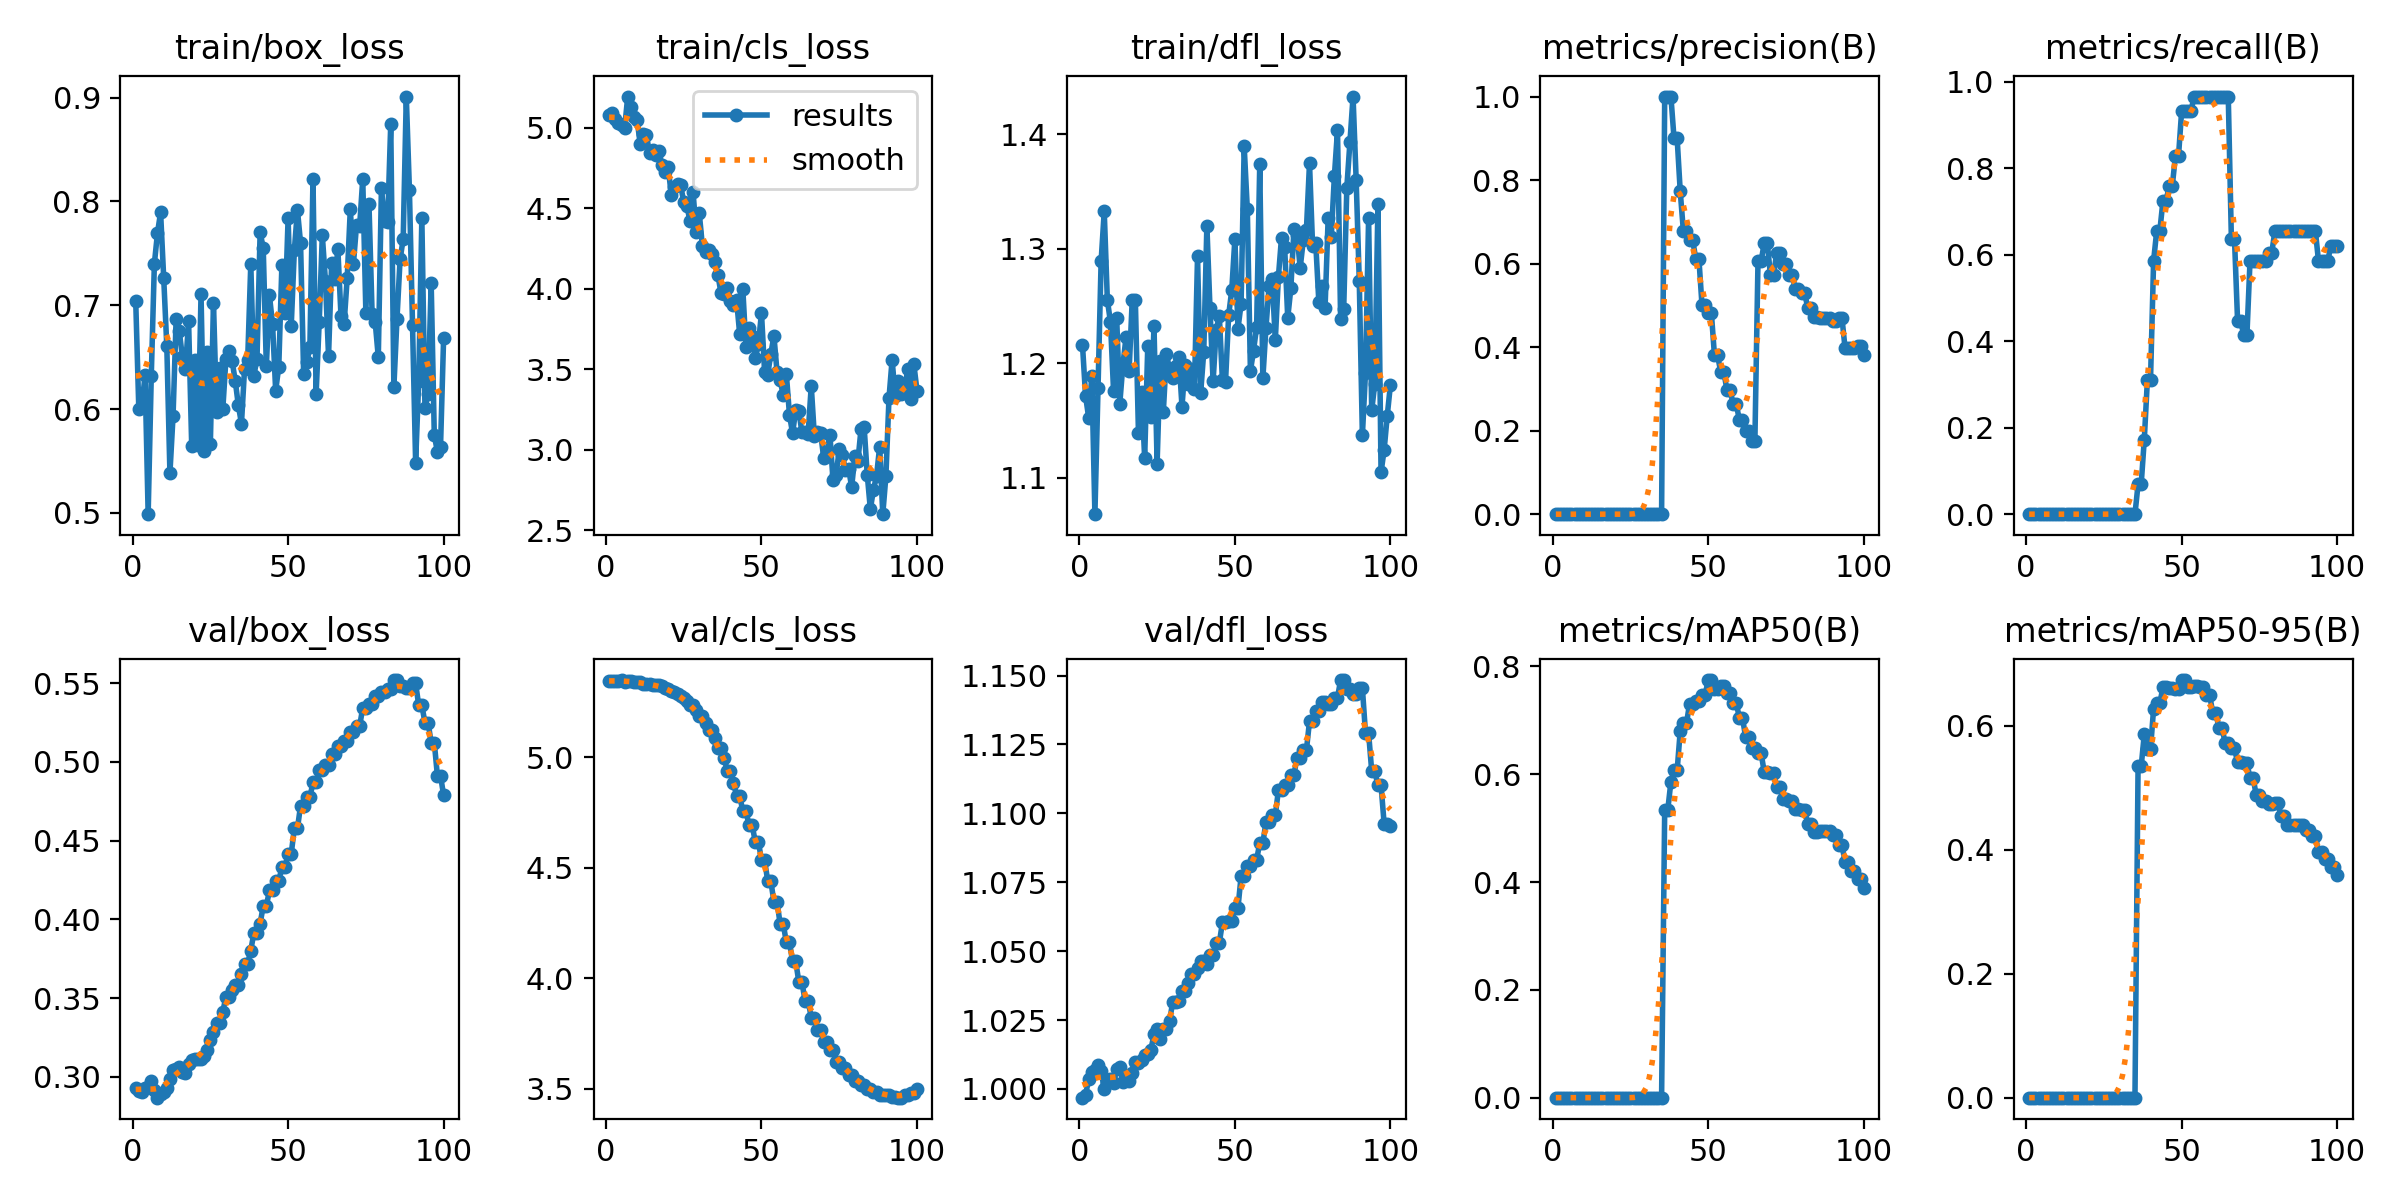

Values plotted in this chart, from the file beside it:
epoch, time, train/box_loss, train/cls_loss, train/dfl_loss, metrics/precision(B), metrics/recall(B), metrics/mAP50(B), metrics/mAP50-95(B), val/box_loss, val/cls_loss, val/dfl_loss, lr/pg0, lr/pg1, lr/pg2
1, 10.42, 0.7042, 5.081, 1.216, 0, 0, 0, 0, 0.2928, 5.343, 0.9968, 1.18e-06, 1.18e-06, 1.18e-06
2, 20.33, 0.5997, 5.09, 1.171, 0, 0, 0, 0, 0.2908, 5.347, 0.9979, 3.50495e-06, 3.50495e-06, 3.50495e-06
3, 30.11, 0.6031, 5.056, 1.152, 0, 0, 0, 0, 0.2903, 5.346, 1.004, 5.78318e-06, 5.78318e-06, 5.78318e-06
4, 39.72, 0.6328, 5.032, 1.189, 0, 0, 0, 0, 0.2933, 5.347, 1.006, 8.01468e-06, 8.01468e-06, 8.01468e-06
5, 49.29, 0.4987, 5.017, 1.068, 0, 0, 0, 0, 0.2934, 5.349, 1.007, 1.01994e-05, 1.01994e-05, 1.01994e-05
6, 58.98, 0.6318, 5, 1.178, 0, 0, 0, 0, 0.2972, 5.343, 1.009, 1.23375e-05, 1.23375e-05, 1.23375e-05
7, 68.81, 0.74, 5.193, 1.289, 0, 0, 0, 0, 0.2918, 5.344, 1.006, 1.44288e-05, 1.44288e-05, 1.44288e-05
8, 78.16, 0.7695, 5.131, 1.332, 0, 0, 0, 0, 0.2868, 5.344, 1, 1.64734e-05, 1.64734e-05, 1.64734e-05
9, 87.63, 0.7894, 5.064, 1.255, 0, 0, 0, 0, 0.2889, 5.34, 1.002, 1.84712e-05, 1.84712e-05, 1.84712e-05
10, 97.25, 0.7263, 5.05, 1.236, 0, 0, 0, 0, 0.2906, 5.34, 1.004, 2.04224e-05, 2.04224e-05, 2.04224e-05
11, 106.7, 0.6603, 4.898, 1.176, 0, 0, 0, 0, 0.293, 5.339, 1.002, 2.23268e-05, 2.23268e-05, 2.23268e-05
12, 116, 0.5382, 4.959, 1.24, 0, 0, 0, 0, 0.2989, 5.333, 1.007, 2.41845e-05, 2.41845e-05, 2.41845e-05
13, 125.4, 0.5931, 4.955, 1.165, 0, 0, 0, 0, 0.3041, 5.33, 1.008, 2.59954e-05, 2.59954e-05, 2.59954e-05
14, 134.6, 0.6868, 4.842, 1.199, 0, 0, 0, 0, 0.3052, 5.331, 1.002, 2.77596e-05, 2.77596e-05, 2.77596e-05
15, 144.1, 0.6752, 4.862, 1.222, 0, 0, 0, 0, 0.3063, 5.328, 1.004, 2.94771e-05, 2.94771e-05, 2.94771e-05
16, 153.6, 0.6502, 4.832, 1.193, 0, 0, 0, 0, 0.303, 5.329, 1.003, 3.11479e-05, 3.11479e-05, 3.11479e-05
17, 163.4, 0.639, 4.857, 1.255, 0, 0, 0, 0, 0.3026, 5.327, 1.006, 3.27719e-05, 3.27719e-05, 3.27719e-05
18, 174.3, 0.6847, 4.766, 1.255, 0, 0, 0, 0, 0.308, 5.321, 1.01, 3.43492e-05, 3.43492e-05, 3.43492e-05
19, 184.7, 0.5646, 4.726, 1.139, 0, 0, 0, 0, 0.3107, 5.311, 1.009, 3.58798e-05, 3.58798e-05, 3.58798e-05
20, 194.3, 0.6475, 4.753, 1.175, 0, 0, 0, 0, 0.3115, 5.307, 1.011, 3.73636e-05, 3.73636e-05, 3.73636e-05
21, 203.6, 0.5652, 4.583, 1.117, 0, 0, 0, 0, 0.3116, 5.301, 1.012, 3.88008e-05, 3.88008e-05, 3.88008e-05
22, 213.6, 0.7105, 4.631, 1.215, 0, 0, 0, 0, 0.3115, 5.294, 1.013, 4.01912e-05, 4.01912e-05, 4.01912e-05
23, 223.8, 0.5596, 4.65, 1.153, 0, 0, 0, 0, 0.313, 5.286, 1.014, 4.15348e-05, 4.15348e-05, 4.15348e-05
24, 233.7, 0.6551, 4.642, 1.232, 0, 0, 0, 0, 0.3173, 5.277, 1.02, 4.28318e-05, 4.28318e-05, 4.28318e-05
25, 243.8, 0.5666, 4.54, 1.112, 0, 0, 0, 0, 0.3235, 5.266, 1.022, 4.4082e-05, 4.4082e-05, 4.4082e-05
26, 254.1, 0.7025, 4.516, 1.202, 0, 0, 0, 0, 0.3287, 5.254, 1.018, 4.52854e-05, 4.52854e-05, 4.52854e-05
27, 264.2, 0.5975, 4.422, 1.157, 0, 0, 0, 0, 0.3345, 5.238, 1.022, 4.64422e-05, 4.64422e-05, 4.64422e-05
28, 274.4, 0.6397, 4.602, 1.208, 0, 0, 0, 0, 0.3345, 5.238, 1.022, 4.75522e-05, 4.75522e-05, 4.75522e-05
29, 284.4, 0.5997, 4.349, 1.195, 0, 0, 0, 0, 0.3412, 5.213, 1.025, 4.86155e-05, 4.86155e-05, 4.86155e-05
30, 294.4, 0.6479, 4.467, 1.187, 0, 0, 0, 0, 0.351, 5.185, 1.031, 4.96321e-05, 4.96321e-05, 4.96321e-05
31, 304.1, 0.6557, 4.266, 1.198, 0, 0, 0, 0, 0.351, 5.185, 1.031, 5.06019e-05, 5.06019e-05, 5.06019e-05
32, 313.6, 0.6462, 4.227, 1.205, 0, 0, 0, 0, 0.3554, 5.156, 1.032, 5.15251e-05, 5.15251e-05, 5.15251e-05
33, 322.5, 0.6272, 4.24, 1.162, 0, 0, 0, 0, 0.3586, 5.121, 1.036, 5.24014e-05, 5.24014e-05, 5.24014e-05
34, 331.7, 0.6035, 4.218, 1.198, 0, 0, 0, 0, 0.3586, 5.121, 1.036, 5.32311e-05, 5.32311e-05, 5.32311e-05
35, 340.7, 0.5859, 4.163, 1.181, 0, 0, 0, 0, 0.3654, 5.086, 1.038, 5.4014e-05, 5.4014e-05, 5.4014e-05
36, 349.7, 0.639, 4.085, 1.195, 1, 0.06897, 0.5345, 0.5345, 0.372, 5.043, 1.042, 5.47502e-05, 5.47502e-05, 5.47502e-05
37, 358.7, 0.6474, 3.97, 1.177, 1, 0.06897, 0.5345, 0.5345, 0.372, 5.043, 1.042, 5.54397e-05, 5.54397e-05, 5.54397e-05
38, 367.9, 0.7398, 3.967, 1.293, 1, 0.1724, 0.5862, 0.5862, 0.3803, 4.995, 1.044, 5.60825e-05, 5.60825e-05, 5.60825e-05
39, 376.8, 0.6322, 4.004, 1.174, 0.9, 0.3103, 0.6071, 0.5624, 0.3916, 4.94, 1.047, 5.66785e-05, 5.66785e-05, 5.66785e-05
40, 386.4, 0.6486, 3.923, 1.21, 0.9, 0.3103, 0.6071, 0.5624, 0.3916, 4.94, 1.047, 5.72278e-05, 5.72278e-05, 5.72278e-05
41, 395.9, 0.7702, 3.901, 1.32, 0.7727, 0.5862, 0.6806, 0.6279, 0.3974, 4.886, 1.045, 5.77303e-05, 5.77303e-05, 5.77303e-05
42, 405.2, 0.7551, 3.928, 1.248, 0.6786, 0.6552, 0.6943, 0.6363, 0.4085, 4.825, 1.048, 5.81862e-05, 5.81862e-05, 5.81862e-05
43, 414.2, 0.6411, 3.717, 1.184, 0.6786, 0.6552, 0.6943, 0.6363, 0.4085, 4.825, 1.048, 5.85953e-05, 5.85953e-05, 5.85953e-05
44, 423.2, 0.7094, 3.996, 1.229, 0.6562, 0.7241, 0.7308, 0.6622, 0.4185, 4.756, 1.053, 5.89576e-05, 5.89576e-05, 5.89576e-05
45, 432.2, 0.6815, 3.638, 1.241, 0.6562, 0.7241, 0.7308, 0.6622, 0.4185, 4.756, 1.053, 5.92733e-05, 5.92733e-05, 5.92733e-05
46, 441.3, 0.6176, 3.754, 1.185, 0.6111, 0.7586, 0.7366, 0.6609, 0.4242, 4.693, 1.06, 5.95422e-05, 5.95422e-05, 5.95422e-05
47, 450.5, 0.6409, 3.709, 1.184, 0.6111, 0.7586, 0.7366, 0.6609, 0.4242, 4.693, 1.06, 5.97644e-05, 5.97644e-05, 5.97644e-05
48, 459.7, 0.7385, 3.567, 1.242, 0.5, 0.8276, 0.7472, 0.6596, 0.4333, 4.618, 1.061, 5.99399e-05, 5.99399e-05, 5.99399e-05
49, 469, 0.6926, 3.655, 1.264, 0.5, 0.8276, 0.7472, 0.6596, 0.4333, 4.618, 1.061, 6.00686e-05, 6.00686e-05, 6.00686e-05
50, 478.6, 0.784, 3.849, 1.308, 0.4821, 0.931, 0.7748, 0.6738, 0.4417, 4.535, 1.066, 6.01506e-05, 6.01506e-05, 6.01506e-05
51, 487.8, 0.6797, 3.483, 1.23, 0.4821, 0.931, 0.7748, 0.6738, 0.4417, 4.535, 1.066, 5.959e-05, 5.959e-05, 5.959e-05
52, 496.8, 0.7528, 3.465, 1.252, 0.3803, 0.931, 0.7586, 0.6625, 0.4578, 4.44, 1.077, 5.84218e-05, 5.84218e-05, 5.84218e-05
53, 506, 0.7916, 3.596, 1.389, 0.3803, 0.931, 0.7586, 0.6625, 0.4578, 4.44, 1.077, 5.72536e-05, 5.72536e-05, 5.72536e-05
54, 515.2, 0.76, 3.707, 1.335, 0.3415, 0.9655, 0.7636, 0.6637, 0.4722, 4.346, 1.081, 5.60854e-05, 5.60854e-05, 5.60854e-05
55, 524.2, 0.6333, 3.483, 1.193, 0.3415, 0.9655, 0.7636, 0.6637, 0.4722, 4.346, 1.081, 5.49172e-05, 5.49172e-05, 5.49172e-05
56, 533.3, 0.6451, 3.432, 1.211, 0.2979, 0.9655, 0.751, 0.6629, 0.4775, 4.245, 1.083, 5.3749e-05, 5.3749e-05, 5.3749e-05
57, 542.3, 0.6593, 3.338, 1.232, 0.2979, 0.9655, 0.751, 0.6629, 0.4775, 4.245, 1.083, 5.25808e-05, 5.25808e-05, 5.25808e-05
58, 551.5, 0.8217, 3.468, 1.373, 0.2641, 0.9655, 0.7324, 0.65, 0.4871, 4.162, 1.089, 5.14126e-05, 5.14126e-05, 5.14126e-05
59, 560.6, 0.6141, 3.216, 1.187, 0.2641, 0.9655, 0.7324, 0.65, 0.4871, 4.162, 1.089, 5.02444e-05, 5.02444e-05, 5.02444e-05
60, 569.7, 0.6841, 3.102, 1.231, 0.2258, 0.9655, 0.705, 0.6212, 0.4948, 4.077, 1.097, 4.90762e-05, 4.90762e-05, 4.90762e-05
... 40 more rows
